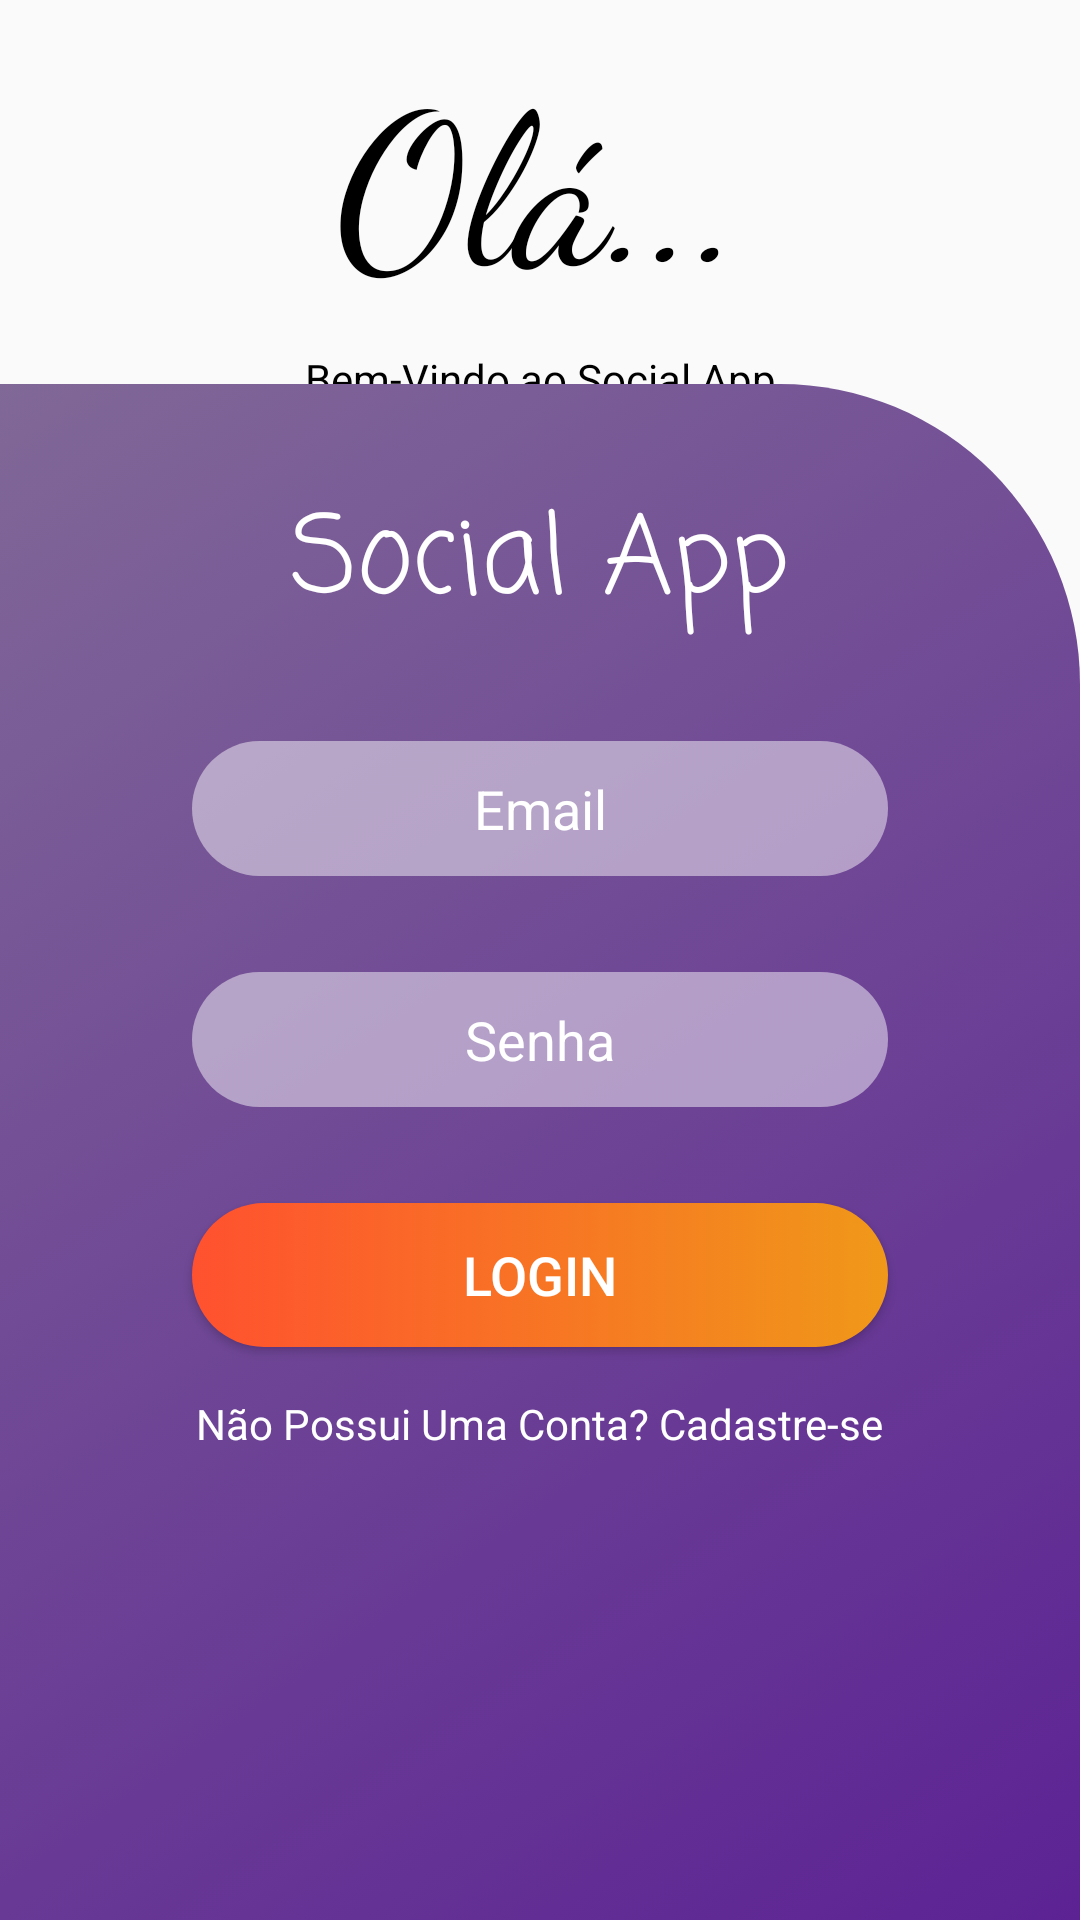

This screen was rendered from an Android layout file. Write that file and the resources it references.
<!-- AndroidManifest.xml: application theme Theme.UiAndroidProjects -->
<!-- res/layout/activity_ui7_login_v2.xml -->
<?xml version="1.0" encoding="utf-8"?>
<LinearLayout
    xmlns:android="http://schemas.android.com/apk/res/android"
    xmlns:app="http://schemas.android.com/apk/res-auto"
    xmlns:tools="http://schemas.android.com/tools"
    android:layout_width="match_parent"
    android:layout_height="match_parent"
    android:orientation="vertical"
    tools:context=".UI_7_Login_Activity">

    <LinearLayout
        android:id="@+id/linear_container_topo"
        android:layout_width="match_parent"
        android:layout_height="0dp"
        android:layout_weight="0.2"
        android:gravity="center"
        android:orientation="vertical">

        <TextView
            android:id="@+id/txt_titulo"
            android:layout_width="match_parent"
            android:layout_height="wrap_content"
            android:layout_marginTop="@dimen/margin_pequena_10"
            android:fontFamily="cursive"
            android:gravity="center"
            android:text="@string/txt_titulo_ui_7"
            android:textColor="@color/preto"
            android:textSize="@dimen/text_gigante_70" />

        <TextView
            android:id="@+id/txt_subtitulo"
            android:layout_width="match_parent"
            android:layout_height="wrap_content"
            android:layout_marginTop="@dimen/margin_pequena_10"
            android:gravity="center"
            android:text="@string/txt_subtitulo_ui_7"
            android:textColor="@color/preto" />
    </LinearLayout>

    <androidx.constraintlayout.widget.ConstraintLayout
        android:id="@+id/constraint_container_principal"
        android:layout_width="match_parent"
        android:layout_height="0dp"
        android:layout_weight="0.8"
        android:background="@drawable/background_ui_7_v2">

        <ImageView
            android:id="@+id/img_logo"
            android:layout_width="wrap_content"
            android:layout_height="wrap_content"
            android:layout_marginTop="@dimen/margin_padrao_32"
            app:layout_constraintEnd_toEndOf="parent"
            app:layout_constraintStart_toStartOf="parent"
            app:layout_constraintTop_toTopOf="parent"
            app:srcCompat="@drawable/sua_logo_aqui" />

        <TextView
            android:id="@+id/txt_app_name"
            android:layout_width="wrap_content"
            android:layout_height="wrap_content"
            android:text="@string/txt_app_name_ui_7"
            android:textColor="@color/branco"
            android:textSize="@dimen/text_grande_36"
            android:fontFamily="casual"
            app:layout_constraintEnd_toEndOf="@+id/img_logo"
            app:layout_constraintStart_toStartOf="@+id/img_logo"
            app:layout_constraintTop_toBottomOf="@+id/img_logo" />

        <EditText
            android:id="@+id/edt_email"
            android:layout_width="0dp"
            android:layout_height="@dimen/edt_altura_media_45"
            android:layout_marginStart="@dimen/margin_grande_64"
            android:layout_marginTop="@dimen/margin_padrao_32"
            android:layout_marginEnd="@dimen/margin_grande_64"
            android:background="@drawable/edit_ui_7"
            android:ems="10"
            android:gravity="center"
            android:hint="@string/email"
            android:inputType="textEmailAddress"
            android:paddingLeft="@dimen/padding_media_20"
            android:paddingRight="@dimen/padding_media_20"
            android:textColor="@color/branco"
            android:textColorHint="@color/branco"
            app:layout_constraintEnd_toEndOf="parent"
            app:layout_constraintStart_toStartOf="parent"
            app:layout_constraintTop_toBottomOf="@+id/txt_app_name" />

        <EditText
            android:id="@+id/edt_senha"
            android:layout_width="0dp"
            android:layout_height="@dimen/edt_altura_media_45"
            android:layout_marginStart="@dimen/margin_grande_64"
            android:layout_marginTop="@dimen/margin_padrao_32"
            android:layout_marginEnd="@dimen/margin_grande_64"
            android:background="@drawable/edit_ui_7"
            android:ems="10"
            android:gravity="center"
            android:hint="@string/senha"
            android:inputType="textPassword|numberPassword"
            android:paddingLeft="@dimen/padding_media_20"
            android:paddingRight="@dimen/padding_media_20"
            android:textColor="@color/branco"
            android:textColorHint="@color/branco"
            app:layout_constraintEnd_toEndOf="parent"
            app:layout_constraintStart_toStartOf="parent"
            app:layout_constraintTop_toBottomOf="@+id/edt_email" />

        <Button
            android:id="@+id/btn_login"
            android:layout_width="0dp"
            android:layout_height="wrap_content"
            android:layout_marginStart="@dimen/margin_grande_64"
            android:layout_marginTop="@dimen/margin_padrao_32"
            android:layout_marginEnd="@dimen/margin_grande_64"
            android:background="@drawable/btn_login_ui_7"
            android:text="@string/login"
            android:textColor="@color/branco"
            android:textSize="@dimen/text_medio_18"
            app:layout_constraintEnd_toEndOf="parent"
            app:layout_constraintStart_toStartOf="parent"
            app:layout_constraintTop_toBottomOf="@+id/edt_senha" />

        <TextView
            android:id="@+id/txt_nao_possui_conta"
            android:layout_width="wrap_content"
            android:layout_height="wrap_content"
            android:layout_marginTop="@dimen/margin_pequena_16"
            android:text="@string/nao_possui_conta"
            android:textColor="@color/branco"
            app:layout_constraintEnd_toEndOf="@+id/btn_login"
            app:layout_constraintStart_toStartOf="@+id/btn_login"
            app:layout_constraintTop_toBottomOf="@+id/btn_login" />
    </androidx.constraintlayout.widget.ConstraintLayout>

</LinearLayout>
<!-- resources referenced by this layout -->
<resources>
  <color name="branco">#FFFFFFFF</color>
  <color name="preto">#FF000000</color>
  <dimen name="edt_altura_media_45">45dp</dimen>
  <dimen name="margin_grande_64">64dp</dimen>
  <dimen name="margin_padrao_32">32dp</dimen>
  <dimen name="margin_pequena_10">10dp</dimen>
  <dimen name="margin_pequena_16">16dp</dimen>
  <dimen name="padding_media_20">20dp</dimen>
  <dimen name="text_gigante_70">70sp</dimen>
  <dimen name="text_grande_36">36sp</dimen>
  <dimen name="text_medio_18">18sp</dimen>
  <!-- drawable background_ui_7_v2 (drawable) -->
  <?xml version="1.0" encoding="utf-8"?>
  <selector xmlns:android="http://schemas.android.com/apk/res/android">
      <item>
          <shape android:shape="rectangle">
              <gradient
                  android:angle="135"
                  android:startColor="@color/roxo_tekhelet"
                  android:endColor="@color/roxo_pompa_poder"/>
              <corners android:topRightRadius="@dimen/radius_pequeno_100"/>
          </shape>
      </item>
  </selector>
  <!-- drawable btn_login_ui_7 (drawable) -->
  <?xml version="1.0" encoding="utf-8"?>
  <selector xmlns:android="http://schemas.android.com/apk/res/android">
      <item>
          <shape android:shape="rectangle">
              <gradient
                  android:angle="180"
                  android:endColor="@color/tomate"
                  android:startColor="@color/gamboge"/>
              <corners
                  android:radius="@dimen/radius_medio_50"/>
          </shape>
      </item>
  </selector>
  <!-- drawable edit_ui_7 (drawable) -->
  <?xml version="1.0" encoding="utf-8"?>
  <selector xmlns:android="http://schemas.android.com/apk/res/android">
      <item>
          <shape android:shape="rectangle">
              <solid
                  android:color="@color/branco_opacidade_48" />
              <corners
                  android:radius="@dimen/radius_medio_50" />
          </shape>
      </item>
  </selector>
  <string name="email">Email</string>
  <string name="login">Login</string>
  <string name="nao_possui_conta">Não Possui Uma Conta? Cadastre-se</string>
  <string name="senha">Senha</string>
  <string name="txt_app_name_ui_7">Social App</string>
  <string name="txt_subtitulo_ui_7">Bem-Vindo ao Social App</string>
  <string name="txt_titulo_ui_7">Olá...</string>
  <style name="Theme.UiAndroidProjects" parent="Base.Theme.UiAndroidProjects" />
  <color name="roxo_tekhelet">#5C2294</color>
  <color name="roxo_pompa_poder">#806897</color>
  <dimen name="radius_pequeno_100">100dp</dimen>
  <color name="tomate">#FF512F</color>
  <color name="gamboge">#F09819</color>
  <dimen name="radius_medio_50">50dp</dimen>
  <color name="branco_opacidade_48">#79FFFFFF</color>
  <style name="Base.Theme.UiAndroidProjects" parent="Theme.AppCompat.DayNight.NoActionBar">
          
          
      </style>
</resources>
